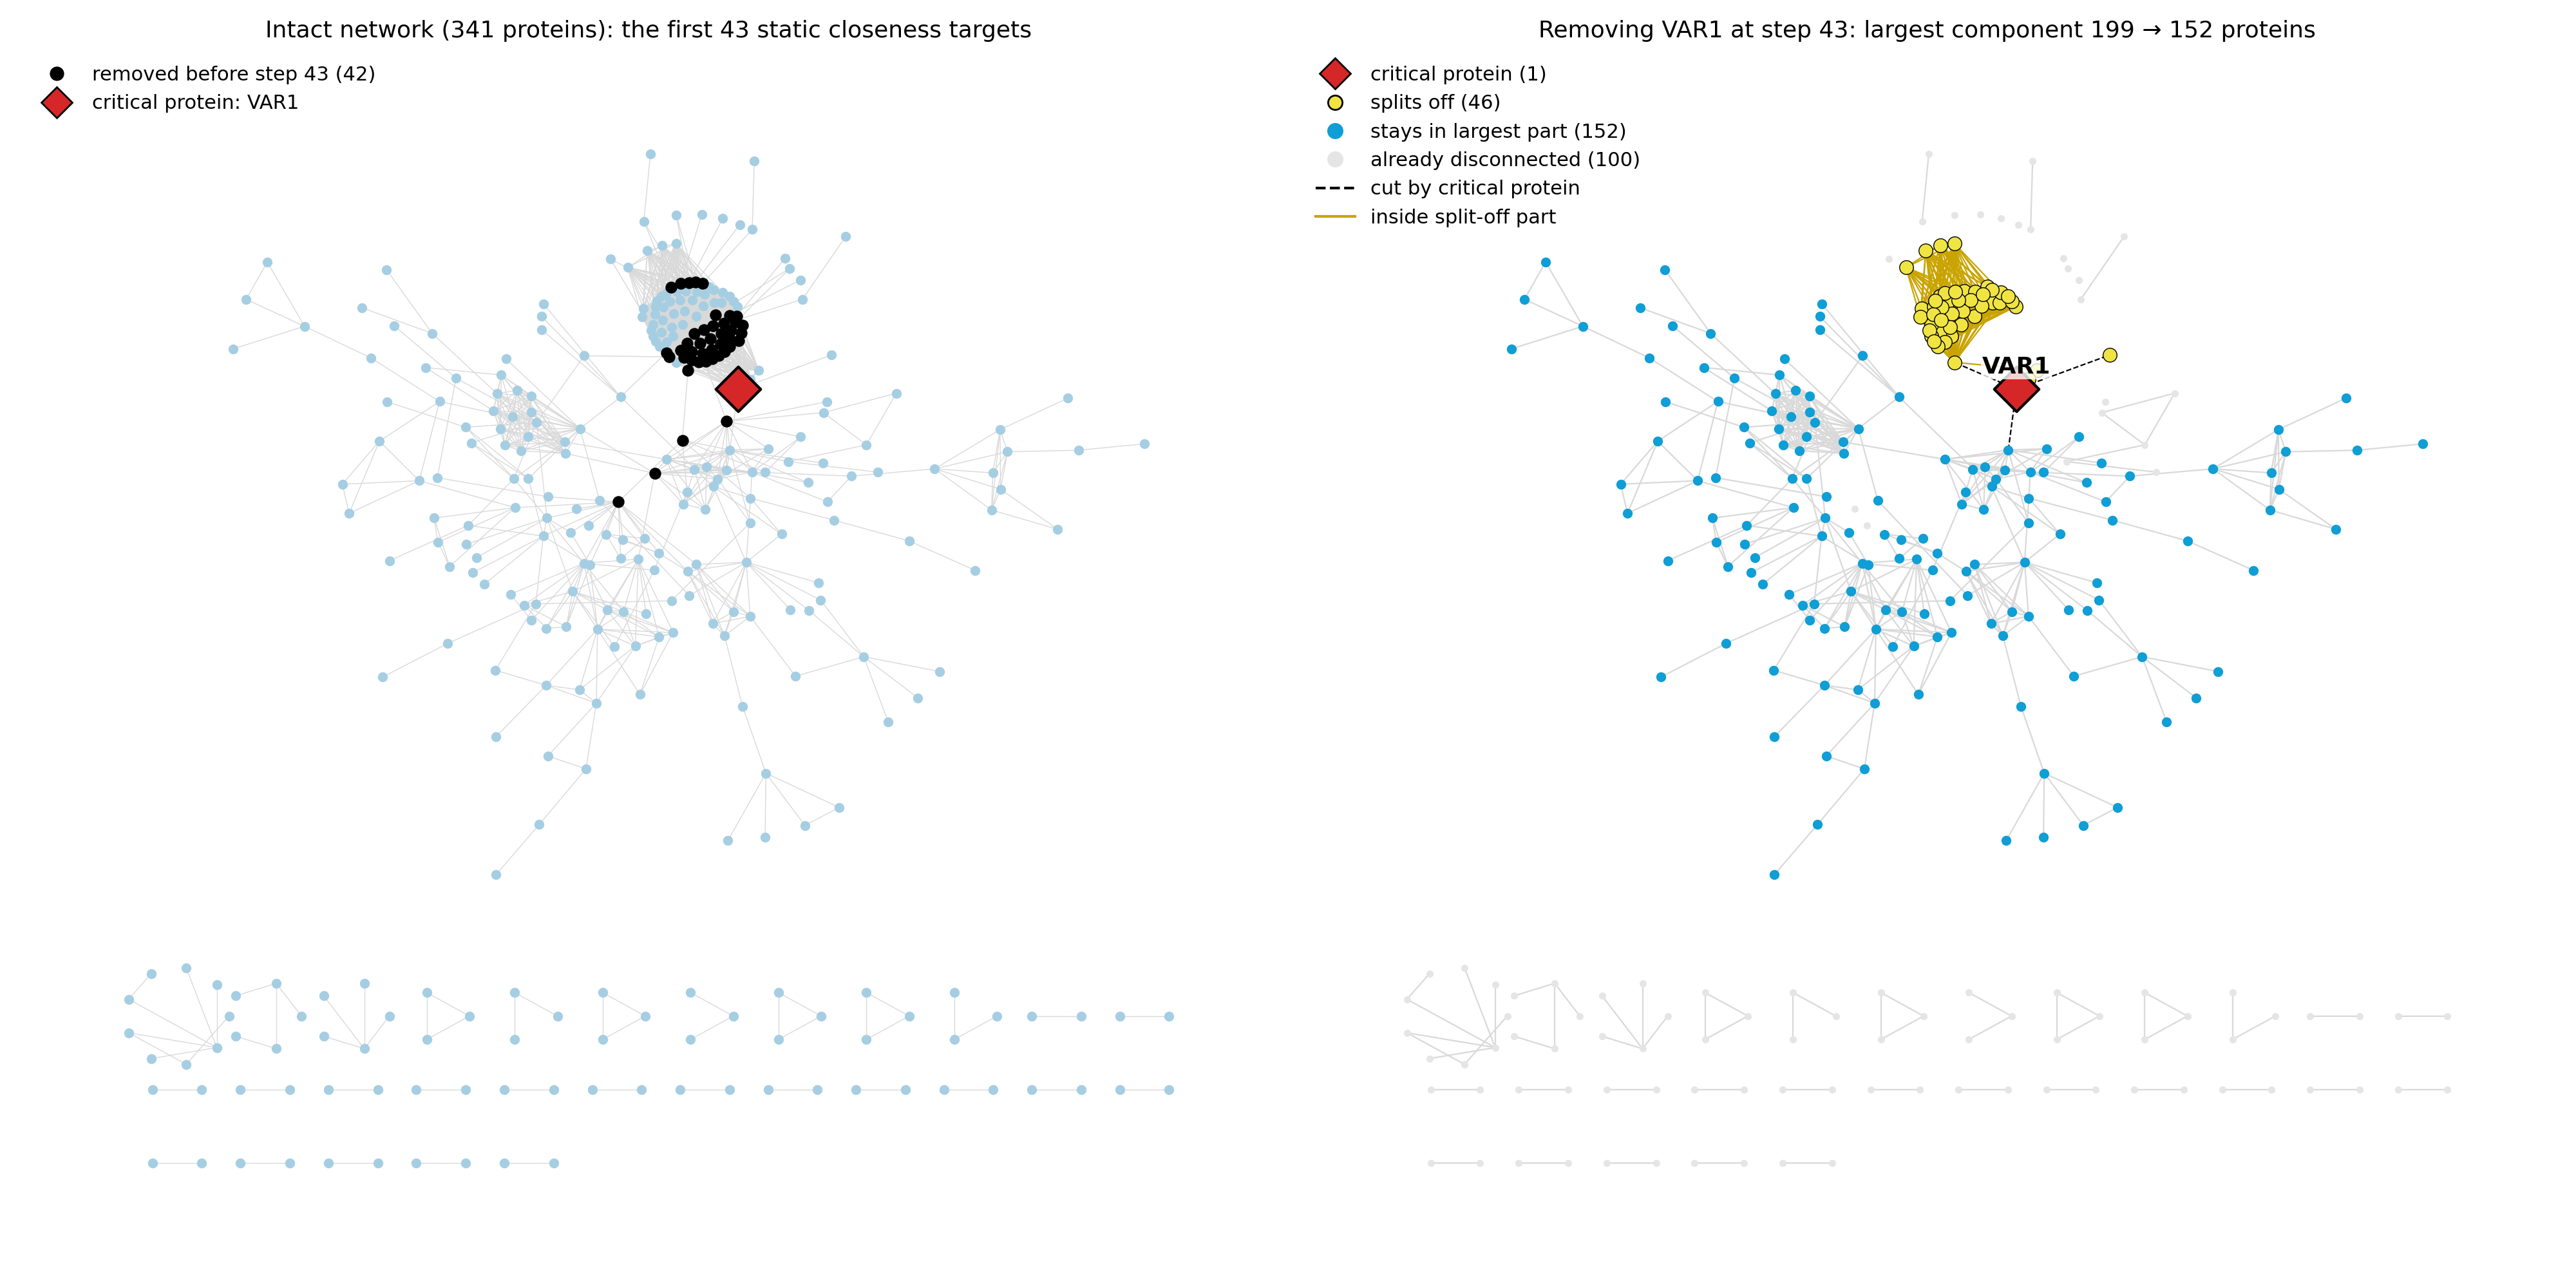

Values plotted in this chart, from the file beside it:
id	symbol	fate	piece	label	label_size
Q0045	COX1	stays in largest part			0
YDR231C	COX20	stays in largest part			0
YLR067C	PET309	stays in largest part			0
Q0140	VAR1	critical protein		VAR1	26
Q0060	AI3	stays in largest part			0
Q0065	AI4	stays in largest part			0
Q0070	AI5_ALPHA	stays in largest part			0
YGL226W	MTC3	stays in largest part			0
YGR112W	SHY1	stays in largest part			0
YOR065W	CYT1	stays in largest part			0
Q0275	COX3	stays in largest part			0
YLR038C	COX12	stays in largest part			0
YML030W	RCF1	stays in largest part			0
YMR256C	COX7	stays in largest part			0
Q0110	BI2	stays in largest part			0
Q0120	BI4	stays in largest part			0
YLR382C	NAM2	stays in largest part			0
YNL292W	PUS4	splits off	piece 2 (1 proteins)		0
YDR494W	RSM28	splits off	piece 1 (45 proteins)		0
YKL155C	RSM22	splits off	piece 1 (45 proteins)		0
YAL015C	NTG1	already disconnected			0
YOL043C	NTG2	already disconnected			0
YAL039C	CYC3	already disconnected			0
YOR037W	CYC2	already disconnected			0
YAR035W	YAT1	already disconnected			0
YKL087C	CYT2	already disconnected			0
YAL044C	GCV3	stays in largest part			0
YOR196C	LIP5	stays in largest part			0
YLR239C	LIP2	stays in largest part			0
YFL018C	LPD1	stays in largest part			0
YDR019C	GCV1	stays in largest part			0
YMR189W	GCV2	stays in largest part			0
YML042W	CAT2	already disconnected			0
YBL013W	FMT1	already disconnected			0
YBR084W	MIS1	already disconnected			0
YBL038W	MRPL16	splits off	piece 1 (45 proteins)		0
YDR116C	MRPL1	splits off	piece 1 (45 proteins)		0
YKL167C	MRP49	splits off	piece 1 (45 proteins)		0
YGL068W	MNP1	splits off	piece 1 (45 proteins)		0
YBR268W	MRPL37	splits off	piece 1 (45 proteins)		0
YKL138C	MRPL31	splits off	piece 1 (45 proteins)		0
YLR312W-A	MRPL15	splits off	piece 1 (45 proteins)		0
YMR064W	AEP1	splits off	piece 1 (45 proteins)		0
YMR282C	AEP2	splits off	piece 1 (45 proteins)		0
YNR022C	MRPL50	splits off	piece 1 (45 proteins)		0
YNL122C	MRP35	splits off	piece 1 (45 proteins)		0
YGR076C	MRPL25	splits off	piece 1 (45 proteins)		0
YJL096W	MRPL49	splits off	piece 1 (45 proteins)		0
YMR098C	ATP25	splits off	piece 1 (45 proteins)		0
YPL173W	MRPL40	splits off	piece 1 (45 proteins)		0
YMR193W	MRPL24	splits off	piece 1 (45 proteins)		0
YCR003W	MRPL32	splits off	piece 1 (45 proteins)		0
YDR296W	MHR1	splits off	piece 1 (45 proteins)		0
YKL170W	MRPL38	splits off	piece 1 (45 proteins)		0
YDR405W	MRP20	splits off	piece 1 (45 proteins)		0
YBR282W	MRPL27	splits off	piece 1 (45 proteins)		0
YDL202W	MRPL11	splits off	piece 1 (45 proteins)		0
YDR115W	MRX14	splits off	piece 1 (45 proteins)		0
YMR286W	MRPL33	splits off	piece 1 (45 proteins)		0
YNL185C	MRPL19	splits off	piece 1 (45 proteins)		0
... 239 more rows
